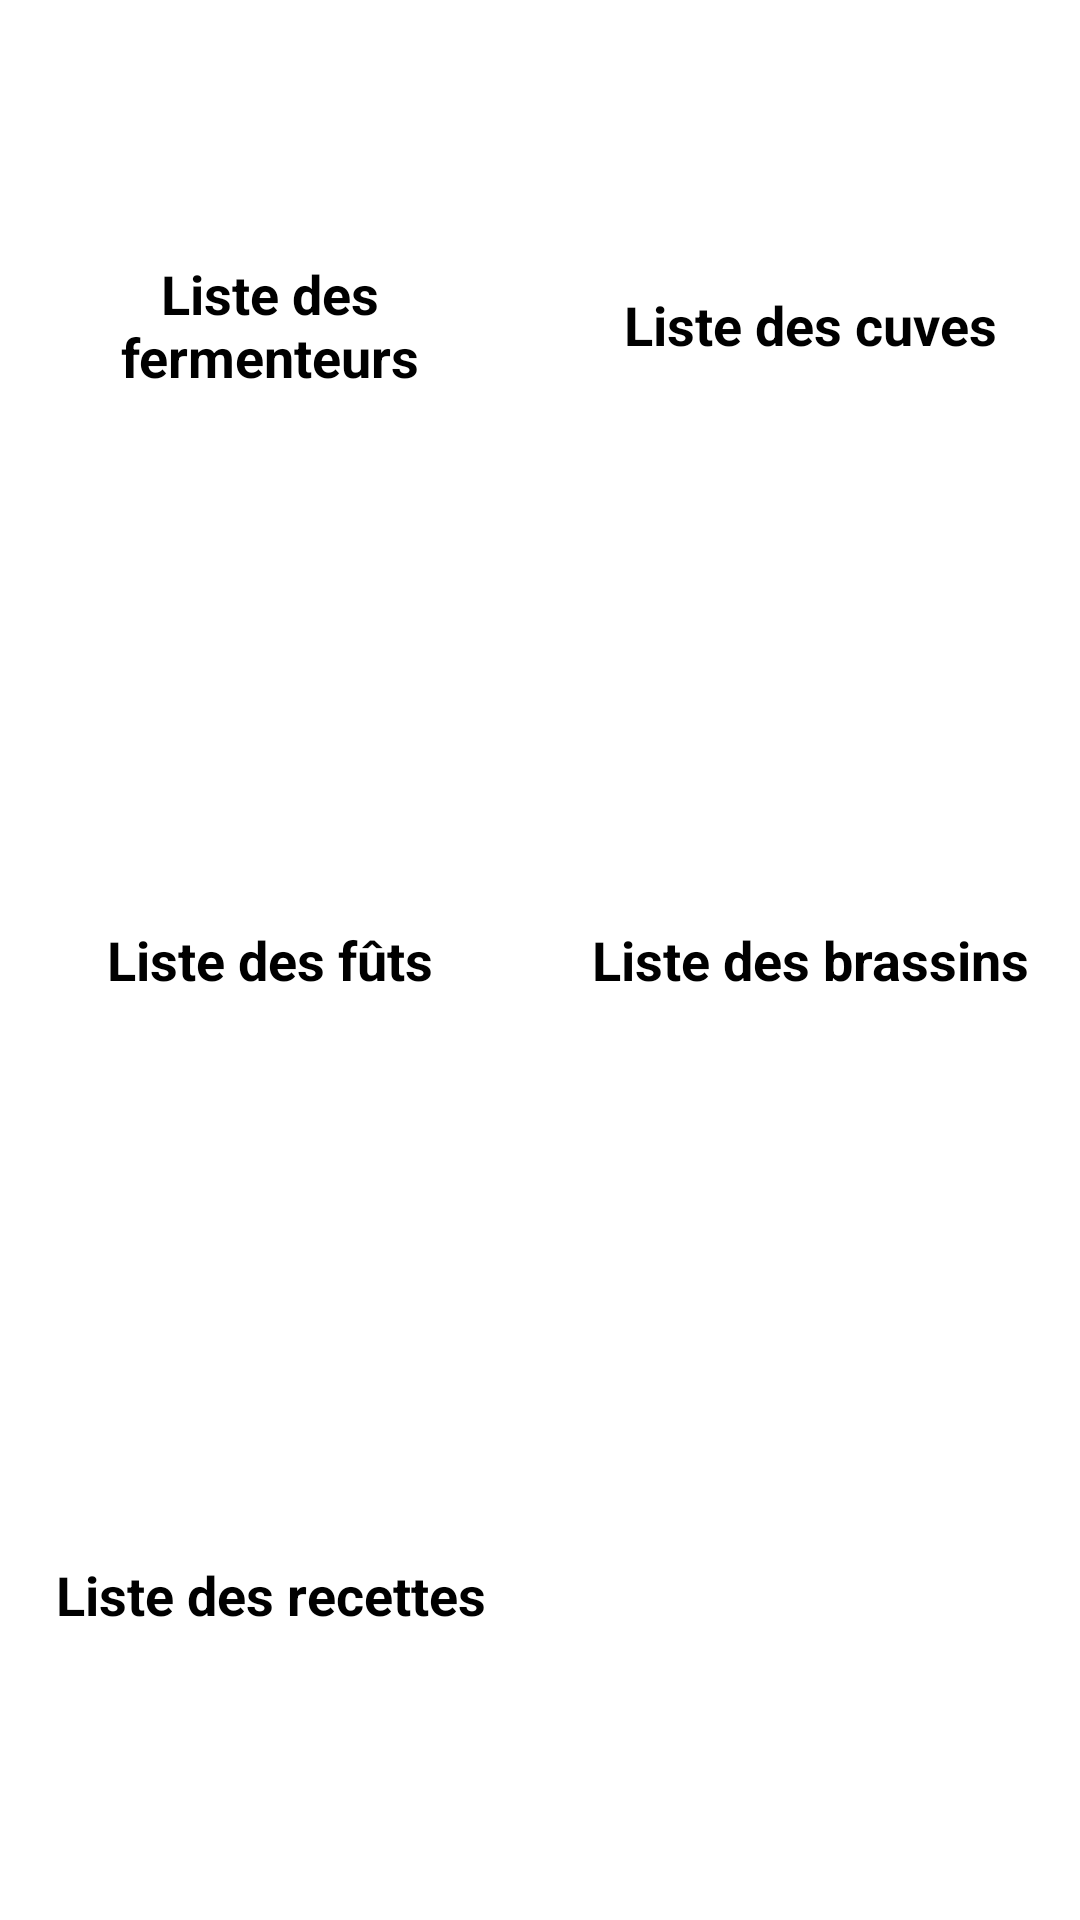

This screen was rendered from an Android layout file. Write that file and the resources it references.
<!-- AndroidManifest.xml: application theme theme -->
<!-- res/layout/activity_liste.xml -->
<?xml version="1.0" encoding="utf-8"?>
<TableLayout xmlns:android="http://schemas.android.com/apk/res/android"
    android:layout_width="match_parent" android:layout_height="match_parent">

    <TableRow
        android:layout_width="match_parent"
        android:layout_height="wrap_content"
        android:layout_gravity="center"
        android:layout_weight="1">

        <Button
            android:layout_width="0dp"
            android:layout_height="match_parent"
            android:text="Liste des fermenteurs"
            android:id="@+id/btnFermenteur"
            android:layout_weight="1"
            android:gravity="center"
            android:layout_margin="10dp"
            android:textAllCaps="false"
            android:textColor="@color/noir"
            android:background="@color/blanc"
            android:textStyle="bold" />

        <Button
            android:layout_width="0dp"
            android:layout_height="match_parent"
            android:text="Liste des cuves"
            android:id="@+id/btnCuve"
            android:layout_weight="1"
            android:gravity="center"
            android:layout_margin="10dp"
            android:textAllCaps="false"
            android:textColor="@color/noir"
            android:background="@color/blanc"
            android:textStyle="bold" />
    </TableRow>

    <TableRow
        android:layout_width="match_parent"
        android:layout_height="wrap_content"
        android:layout_gravity="center"
        android:layout_weight="1">

        <Button
            android:layout_width="0dp"
            android:layout_height="match_parent"
            android:text="Liste des fûts"
            android:id="@+id/btnFut"
            android:layout_weight="1"
            android:gravity="center"
            android:layout_margin="10dp"
            android:textAllCaps="false"
            android:textColor="@color/noir"
            android:background="@color/blanc"
            android:textStyle="bold" />

        <Button
            android:layout_width="0dp"
            android:layout_height="match_parent"
            android:text="Liste des brassins"
            android:id="@+id/btnBrassin"
            android:layout_weight="1"
            android:gravity="center"
            android:layout_margin="10dp"
            android:textAllCaps="false"
            android:textColor="@color/noir"
            android:background="@color/blanc"
            android:textStyle="bold" />
    </TableRow>

    <TableRow
        android:layout_width="match_parent"
        android:layout_height="wrap_content"
        android:layout_gravity="center"
        android:layout_weight="1">

        <Button
            android:layout_width="0dp"
            android:layout_height="match_parent"
            android:text="Liste des recettes"
            android:id="@+id/btnRecette"
            android:layout_weight="1"
            android:gravity="center"
            android:layout_margin="10dp"
            android:textAllCaps="false"
            android:textColor="@color/noir"
            android:background="@color/blanc"
            android:textStyle="bold" />

        <Button
            android:layout_width="0dp"
            android:layout_height="match_parent"
            android:text="Liste des emplacements"
            android:id="@+id/btnEmplacement"
            android:layout_weight="1"
            android:gravity="center"
            android:layout_margin="10dp"
            android:textAllCaps="false"
            android:textColor="@color/noir"
            android:background="@color/blanc"
            android:textStyle="bold"
            android:visibility="invisible"/>

    </TableRow>

</TableLayout>
<!-- resources referenced by this layout -->
<resources>
  <color name="blanc">#ffffff</color>
  <color name="noir">#000000</color>
  <style name="theme" parent="android:Theme.Holo.Light">
  
      </style>
</resources>
